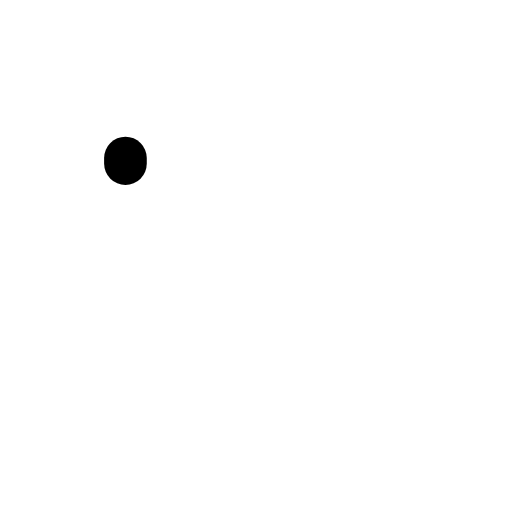
t = 0.00 s
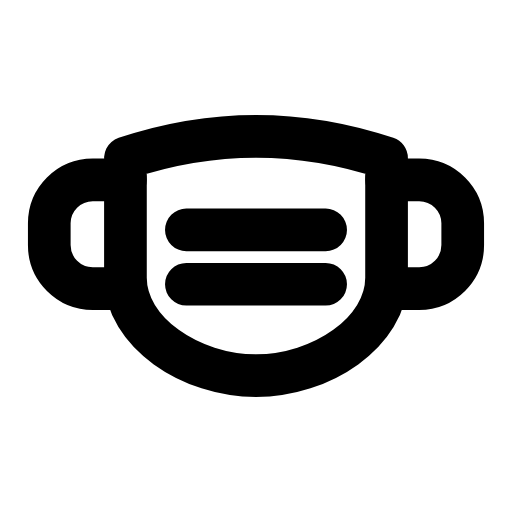
t = 0.24 s
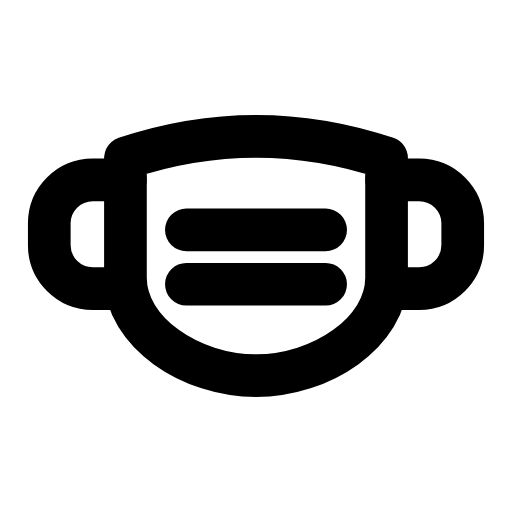
t = 0.47 s
t = 0.68 s: frame unchanged from t = 0.47 s, image omitted
t = 0.93 s: frame unchanged from t = 0.47 s, image omitted
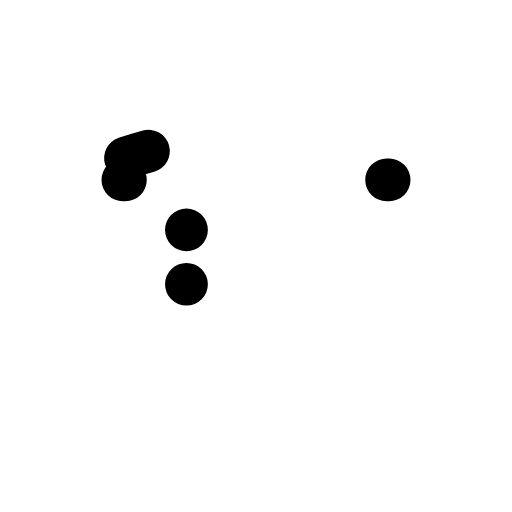
t = 1.17 s

The animated SVG that drew these frames (rendered in a browser with its animation timeline set to each time). Animation: 3 SMIL elements (animate=3); one cycle of 1.40 s, repeats indefinitely.

<svg xmlns="http://www.w3.org/2000/svg" width="24" height="24" viewBox="0 0 24 24" fill="none"><g transform="translate(-0.24 -1.26) scale(1.02)"><path stroke="currentColor" stroke-width="1.961" stroke-linecap="round" stroke-linejoin="round" fill="none" d="M6 8.5Q12 6.5 18 8.5L18 14C18 16.5 15 18.5 12 18.5S6 16.5 6 14Z" pathLength="1" stroke-dasharray="1"><animate attributeName="stroke-dashoffset" values="1;1;0;0;0;0;1;1;1" keyTimes="0;0;0.189;0.45;0.6;0.774;0.9;0.9;1" dur="1.4s" repeatCount="indefinite" calcMode="spline" keySplines="0.16 1 0.3 1;0.16 1 0.3 1;0.16 1 0.3 1;0.16 1 0.3 1;0.16 1 0.3 1;0.16 1 0.3 1;0.16 1 0.3 1;0.16 1 0.3 1"/></path><path stroke="currentColor" stroke-width="1.961" stroke-linecap="round" stroke-linejoin="round" fill="none" d="M6 9.5L4.5 9.5A2 2 0 0 0 2.5 11.5L2.5 12.5A2 2 0 0 0 4.5 14.5L6 14.5M18 9.5L19.5 9.5A2 2 0 0 1 21.5 11.5L21.5 12.5A2 2 0 0 1 19.5 14.5L18 14.5" pathLength="1" stroke-dasharray="1"><animate attributeName="stroke-dashoffset" values="1;1;0;0;0;0;1;1;1" keyTimes="0;0.0315;0.2205;0.45;0.6;0.753;0.879;0.9;1" dur="1.4s" repeatCount="indefinite" calcMode="spline" keySplines="0.16 1 0.3 1;0.16 1 0.3 1;0.16 1 0.3 1;0.16 1 0.3 1;0.16 1 0.3 1;0.16 1 0.3 1;0.16 1 0.3 1;0.16 1 0.3 1"/></path><path stroke="currentColor" stroke-width="1.961" stroke-linecap="round" stroke-linejoin="round" fill="none" d="M8.8 11.8L15.2 11.8M8.8 14.3L15.2 14.3" pathLength="1" stroke-dasharray="1"><animate attributeName="stroke-dashoffset" values="1;1;0;0;0;0;1;1;1" keyTimes="0;0.063;0.252;0.45;0.6;0.732;0.858;0.9;1" dur="1.4s" repeatCount="indefinite" calcMode="spline" keySplines="0.16 1 0.3 1;0.16 1 0.3 1;0.16 1 0.3 1;0.16 1 0.3 1;0.16 1 0.3 1;0.16 1 0.3 1;0.16 1 0.3 1;0.16 1 0.3 1"/></path></g></svg>
